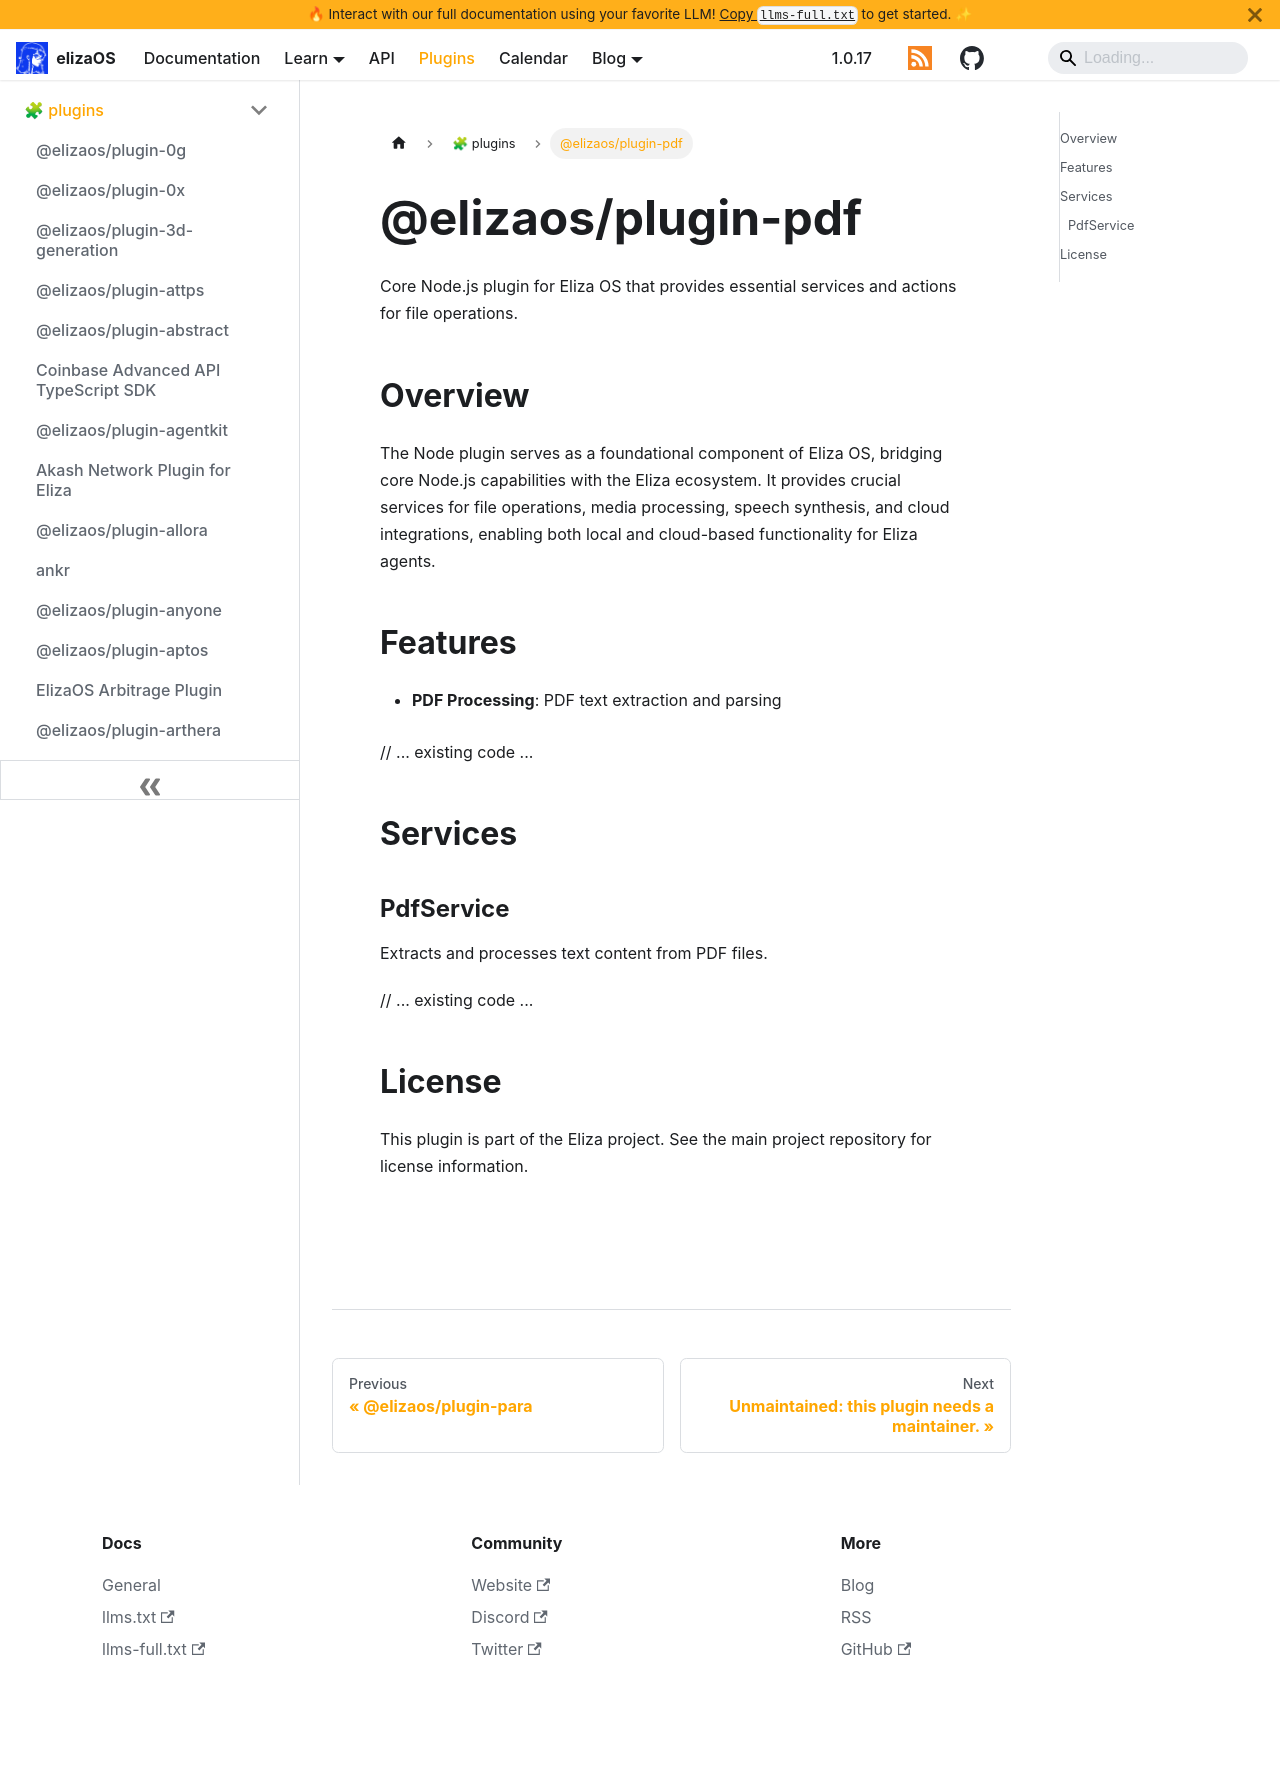

repository: yakkl/eliza · page: packages/plugins/pdf.html · generator: docusaurus

# @elizaos/plugin-pdf

Core Node.js plugin for Eliza OS that provides essential services and actions for file operations.

## Overview

The Node plugin serves as a foundational component of Eliza OS, bridging core Node.js capabilities with the Eliza ecosystem. It provides crucial services for file operations, media processing, speech synthesis, and cloud integrations, enabling both local and cloud-based functionality for Eliza agents.

## Features

- **PDF Processing**: PDF text extraction and parsing

// ... existing code ...

## Services

### PdfService

Extracts and processes text content from PDF files.

// ... existing code ...

## License

This plugin is part of the Eliza project. See the main project repository for license information.
